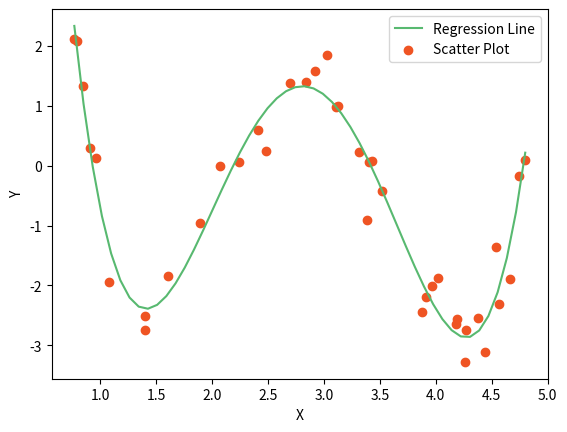

Write the Python code that produced this figure.
import numpy as np
from matplotlib import pyplot as plt
from sympy import symbols, diff, solve, Symbol

ORDER = 4

ORDER += 1
W = np.array([
    (2.24, 0.07), (1.61, -1.85), (4.66, -1.9), (3.52, -0.42), (1.4, -2.51), (3.88, -2.45), (4.44, -3.12), (4.38, -2.54),
    (1.08, -1.95), (3.97, -2.01), (3.43, 0.08), (3.39, -0.91), (2.48, 0.25), (4.27, -2.75), (0.85, 1.33), (3.13, 1),
    (2.92, 1.59), (4.19, -2.57), (0.79, 2.08), (3.31, 0.23), (0.96, 0.13), (2.07, 0), (3.4, 0.07), (4.02, -1.87),
    (4.18, -2.65), (4.26, -3.28), (3.11, 0.99), (3.03, 1.85), (4.74, -0.18), (1.89, -0.96), (2.7, 1.39), (4.57, -2.32),
    (1.4, -2.75), (2.84, 1.4), (3.91, -2.19), (4.54, -1.36), (2.41, 0.59), (0.91, 0.3), (0.77, 2.12), (4.8, 0.09),
])
xs = W[:, 0]
ys = W[:, 1]

x = symbols("x", real=True)
a_s = symbols(", ".join([f"a{i}" for i in range(ORDER)]), real=True)
Dxb = 0
for xi, yi in W:
    eq = 0
    for i in range(ORDER):
        eq += a_s[i] * xi ** i
    Dxb += (yi - eq) ** 2

Dxb_s = [diff(Dxb, a) for a in a_s]
solved = solve(Dxb_s, a_s, dict=True)[0]

Px: Symbol = 0
for i, a in enumerate(a_s):
    Px += solved[a] * x ** i

print(Px)

x_plot = np.linspace(xs.min(), xs.max())
y_plot = [Px.evalf(subs={x: x_p}) for x_p in x_plot]
plt.plot(x_plot, y_plot, color='#58b970', label='Regression Line')

"""
x_plot1 = np.linspace(xs.min(), xs.max())
y_plot1 = [(Px + Px * 0.05).evalf(subs={x: x_p}) for x_p in x_plot]
plt.plot(x_plot1, y_plot1, color='#0000ff', label='Idk')

x_plot2 = np.linspace(xs.min(), xs.max())
y_plot2 = [(Px - Px * 0.05).evalf(subs={x: x_p}) for x_p in x_plot]
plt.plot(x_plot2, y_plot2, color='#0000ff', label='Idk')
"""

plt.scatter(xs, ys, c='#ef5423', label='Scatter Plot')

plt.xlabel('X')
plt.ylabel('Y')
plt.legend()
plt.show()
